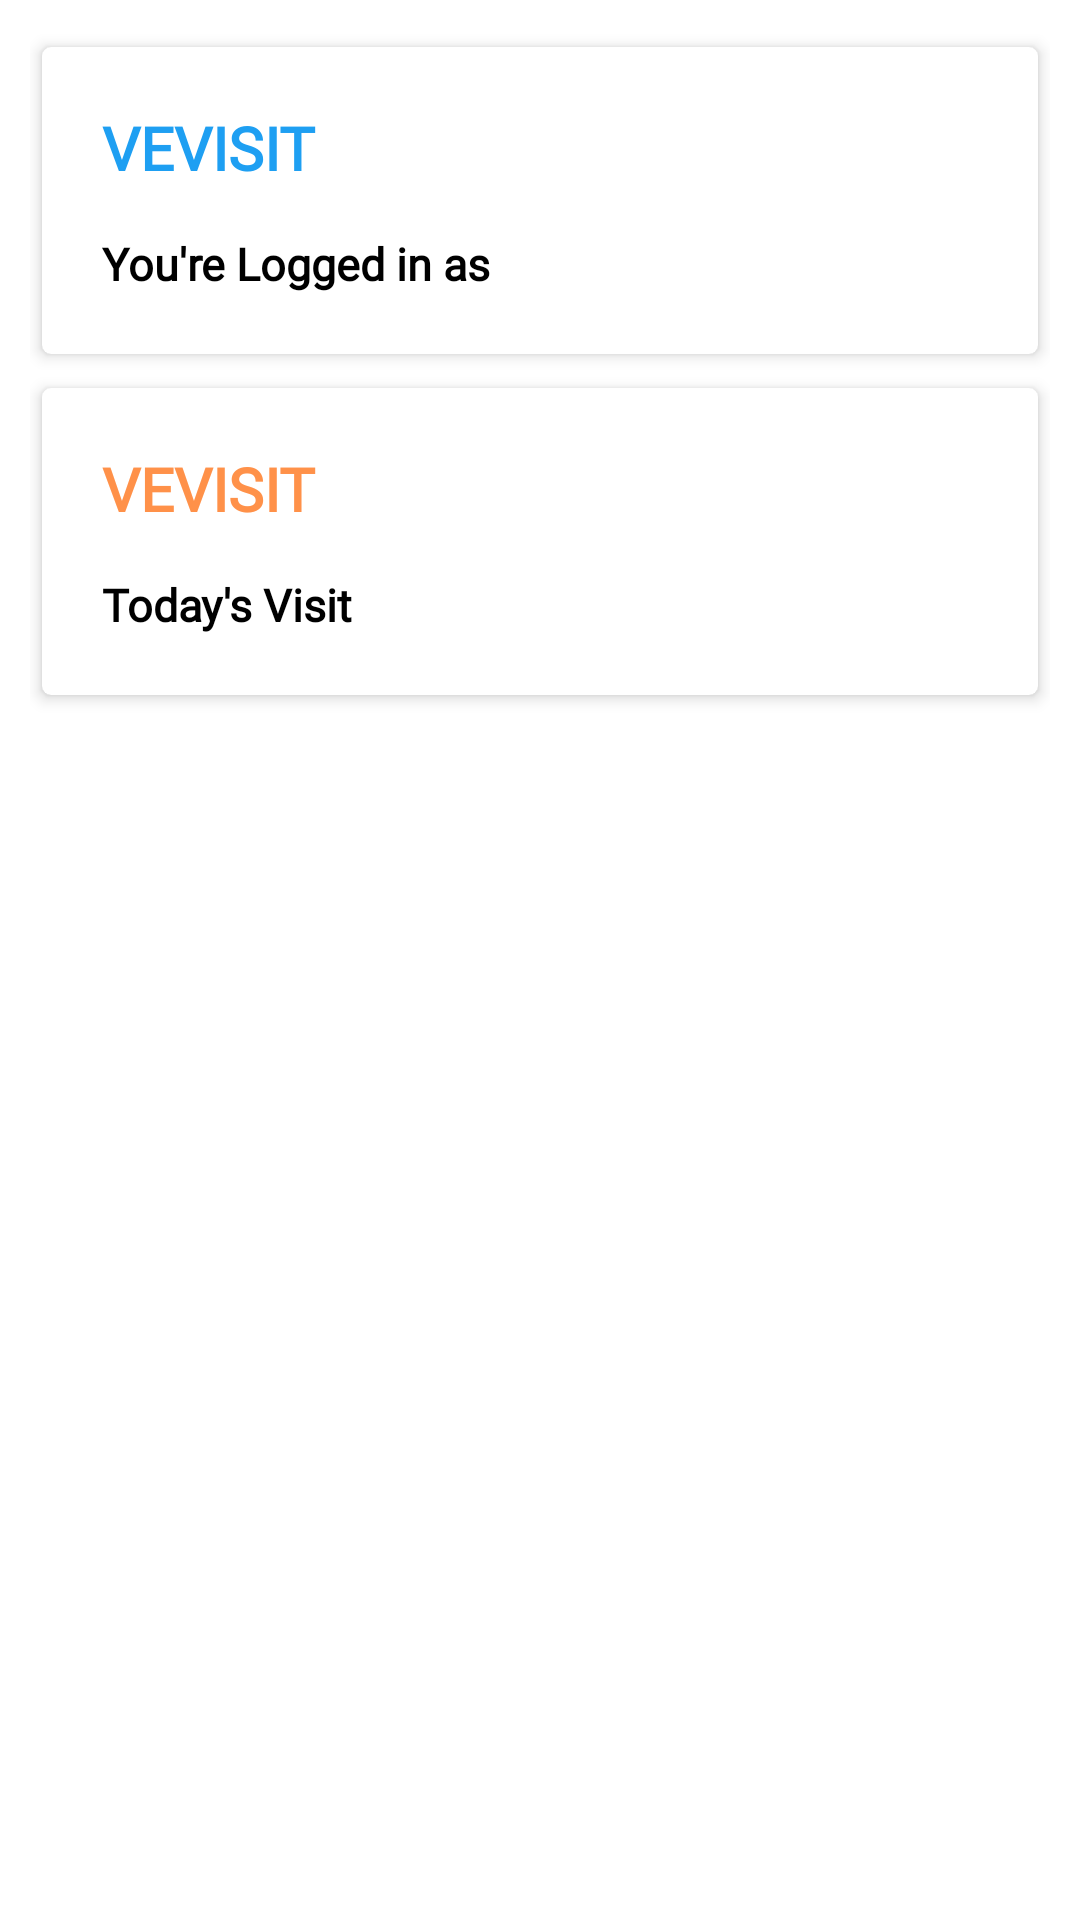

Here is an Android app screen rendered from its layout file. Give the layout XML and the strings, colors and styles it references.
<!-- AndroidManifest.xml: application theme Theme.MyApplication -->
<!-- res/layout/activity_dashboard.xml -->
<?xml version="1.0" encoding="utf-8"?>
<RelativeLayout xmlns:android="http://schemas.android.com/apk/res/android"
    xmlns:app="http://schemas.android.com/apk/res-auto"
    xmlns:tools="http://schemas.android.com/tools"
    android:layout_width="match_parent"
    android:layout_height="match_parent"
    android:padding="10dp"
    tools:context=".activities.DashboardActivity">

    <androidx.cardview.widget.CardView
        android:layout_width="match_parent"
        android:layout_height="wrap_content"
        app:cardBackgroundColor="#ffffff"
        app:cardCornerRadius="3dp"
        android:id="@+id/cardView1"
        app:cardElevation="3dp"
        app:cardUseCompatPadding="true">

        <LinearLayout
            android:layout_width="match_parent"
            android:layout_height="wrap_content"
            android:orientation="horizontal"
            android:weightSum="2"
            android:padding="10dp">

            <LinearLayout
                android:layout_width="match_parent"
                android:layout_height="wrap_content"
                android:layout_weight="1.5"
                android:orientation="vertical"
                android:gravity="center"
                android:padding="10dp">


                <TextView
                    android:id="@+id/txtDasBoardLogin"
                    android:layout_width="match_parent"
                    android:layout_height="wrap_content"
                    android:background="?attr/selectableItemBackground"
                    android:fontFamily="@font/proxima_nova_bold"
                    android:text="@string/app_name"
                    android:textAllCaps="true"
                    android:textColor="@color/blue"
                    android:textSize="20sp"
                    android:textStyle="bold" />

                <TextView
                    android:id="@+id/txtDasBoardLoginTitle"
                    android:layout_width="match_parent"
                    android:layout_height="wrap_content"
                    android:background="?attr/selectableItemBackground"
                    android:fontFamily="@font/proxima_nova_bold"
                    android:layout_marginTop="15dp"
                    android:text="You're Logged in as"
                    android:textAllCaps="false"
                    android:textSize="15sp"
                    android:textColor="@color/black"
                    android:textStyle="bold" />

            </LinearLayout>

            <ImageView
                android:id="@+id/loginDashboardImage"
                android:layout_width="50dp"
                android:layout_height="50dp"
                android:layout_weight="0.5"
                android:layout_margin="10dp"
                android:src="@drawable/ic_user"
                android:contentDescription="@string/app_name"
                app:tint="@color/blue" />

        </LinearLayout>
    </androidx.cardview.widget.CardView>

    <androidx.cardview.widget.CardView
        android:layout_width="match_parent"
        android:layout_height="wrap_content"
        app:cardBackgroundColor="#ffffff"
        app:cardCornerRadius="3dp"
        android:id="@+id/cardView2"
        android:layout_below="@id/cardView1"
        app:cardElevation="3dp"
        app:cardUseCompatPadding="true">

        <LinearLayout
            android:layout_width="match_parent"
            android:layout_height="wrap_content"
            android:orientation="horizontal"
            android:weightSum="2"
            android:padding="10dp">

            <LinearLayout
                android:layout_width="match_parent"
                android:layout_height="wrap_content"
                android:layout_weight="1.5"
                android:orientation="vertical"
                android:gravity="center"
                android:padding="10dp">


                <TextView
                    android:id="@+id/txtDasBoardTodayCount"
                    android:layout_width="match_parent"
                    android:layout_height="wrap_content"
                    android:background="?attr/selectableItemBackground"
                    android:fontFamily="@font/proxima_nova_bold"
                    android:text="@string/app_name"
                    android:textAllCaps="true"
                    android:textColor="@color/orange"
                    android:textSize="20sp"
                    android:textStyle="bold" />

                <TextView
                    android:id="@+id/txtDasBoardTodayTitle"
                    android:layout_width="match_parent"
                    android:layout_height="wrap_content"
                    android:background="?attr/selectableItemBackground"
                    android:fontFamily="@font/proxima_nova_bold"
                    android:layout_marginTop="15dp"
                    android:text="Today's Visit"
                    android:textAllCaps="false"
                    android:textSize="15sp"
                    android:textColor="@color/black"
                    android:textStyle="bold" />

            </LinearLayout>

            <ImageView
                android:id="@+id/dashboardTodayImage"
                android:layout_width="50dp"
                android:layout_height="50dp"
                android:layout_weight="0.5"
                android:layout_margin="10dp"
                android:src="@drawable/ic_car"
                android:contentDescription="@string/app_name"
                app:tint="@color/orange" />

        </LinearLayout>
    </androidx.cardview.widget.CardView>

    <androidx.recyclerview.widget.RecyclerView
        android:id="@+id/recyclerDashBoard"
        android:layout_width="match_parent"
        android:layout_height="match_parent"
        android:orientation="vertical"
        android:layout_below="@+id/cardView2"
        app:layoutManager="androidx.recyclerview.widget.GridLayoutManager"
        app:spanCount="2"
        tools:listitem="@layout/dashboard_list_item" />

    <ProgressBar
        android:id="@+id/progress_circular"
        android:layout_width="wrap_content"
        android:layout_height="wrap_content"
        android:layout_centerInParent="true"
        android:visibility="gone" />

</RelativeLayout>
<!-- res/layout/dashboard_list_item.xml (included above) -->
<?xml version="1.0" encoding="utf-8"?>
<androidx.cardview.widget.CardView xmlns:android="http://schemas.android.com/apk/res/android"
    xmlns:app="http://schemas.android.com/apk/res-auto"
    android:layout_width="match_parent"
    android:layout_height="wrap_content"
    app:cardBackgroundColor="#ffffff"
    app:cardCornerRadius="3dp"
    app:cardElevation="3dp"
    app:cardUseCompatPadding="true">

    <LinearLayout
        android:layout_width="match_parent"
        android:layout_height="wrap_content"
        android:orientation="horizontal"
        android:weightSum="2"
        android:padding="10dp">

        <LinearLayout
            android:layout_width="match_parent"
            android:layout_height="wrap_content"
            android:layout_weight="1.5"
            android:orientation="vertical"
            android:gravity="center"
            android:padding="10dp">


            <TextView
                android:id="@+id/txtDasBoardCount"
                android:layout_width="match_parent"
                android:layout_height="wrap_content"
                android:background="?attr/selectableItemBackground"
                android:fontFamily="@font/proxima_nova_bold"
                android:text="@string/app_name"
                android:textAllCaps="true"
                android:textSize="20sp"
                android:textStyle="bold" />

            <TextView
                android:id="@+id/txtDasBoardTitle"
                android:layout_width="match_parent"
                android:layout_height="wrap_content"
                android:background="?attr/selectableItemBackground"
                android:fontFamily="@font/proxima_nova_bold"
                android:layout_marginTop="15dp"
                android:text="@string/app_name"
                android:textAllCaps="false"
                android:textSize="15sp"
                android:textColor="@color/black"
                android:textStyle="bold" />

        </LinearLayout>

        <ImageView
            android:id="@+id/image"
            android:layout_width="50dp"
            android:layout_height="50dp"
            android:layout_weight="0.5"
            android:layout_margin="10dp"
            android:src="@drawable/ic_baseline_supervised_user_circle_24"
            android:contentDescription="@string/app_name" />

    </LinearLayout>
</androidx.cardview.widget.CardView>
<!-- resources referenced by this layout -->
<resources>
  <color name="black">#FF000000</color>
  <color name="blue">#1E9FF2</color>
  <color name="orange">#FF9149</color>
  <string name="app_name">VeVisit</string>
  <style name="Theme.MyApplication" parent="Theme.MaterialComponents.DayNight.DarkActionBar">
          
          <item name="colorPrimary">@color/purple_500</item>
          <item name="colorPrimaryVariant">@color/purple_700</item>
          <item name="colorOnPrimary">@color/white</item>
          
          <item name="colorSecondary">@color/teal_200</item>
          <item name="colorSecondaryVariant">@color/teal_700</item>
          <item name="colorOnSecondary">@color/black</item>
          
          <item name="android:statusBarColor" tools:targetApi="l">?attr/colorPrimaryVariant</item>
          <item name="fontFamily">@font/proxima_nova_regular</item>
          
      </style>
  <color name="purple_500">#2167C3</color>
  <color name="purple_700">#1E5BAC</color>
  <color name="white">#FFFFFFFF</color>
  <color name="teal_200">#FF924D</color>
  <color name="teal_700">#E64A19</color>
</resources>
